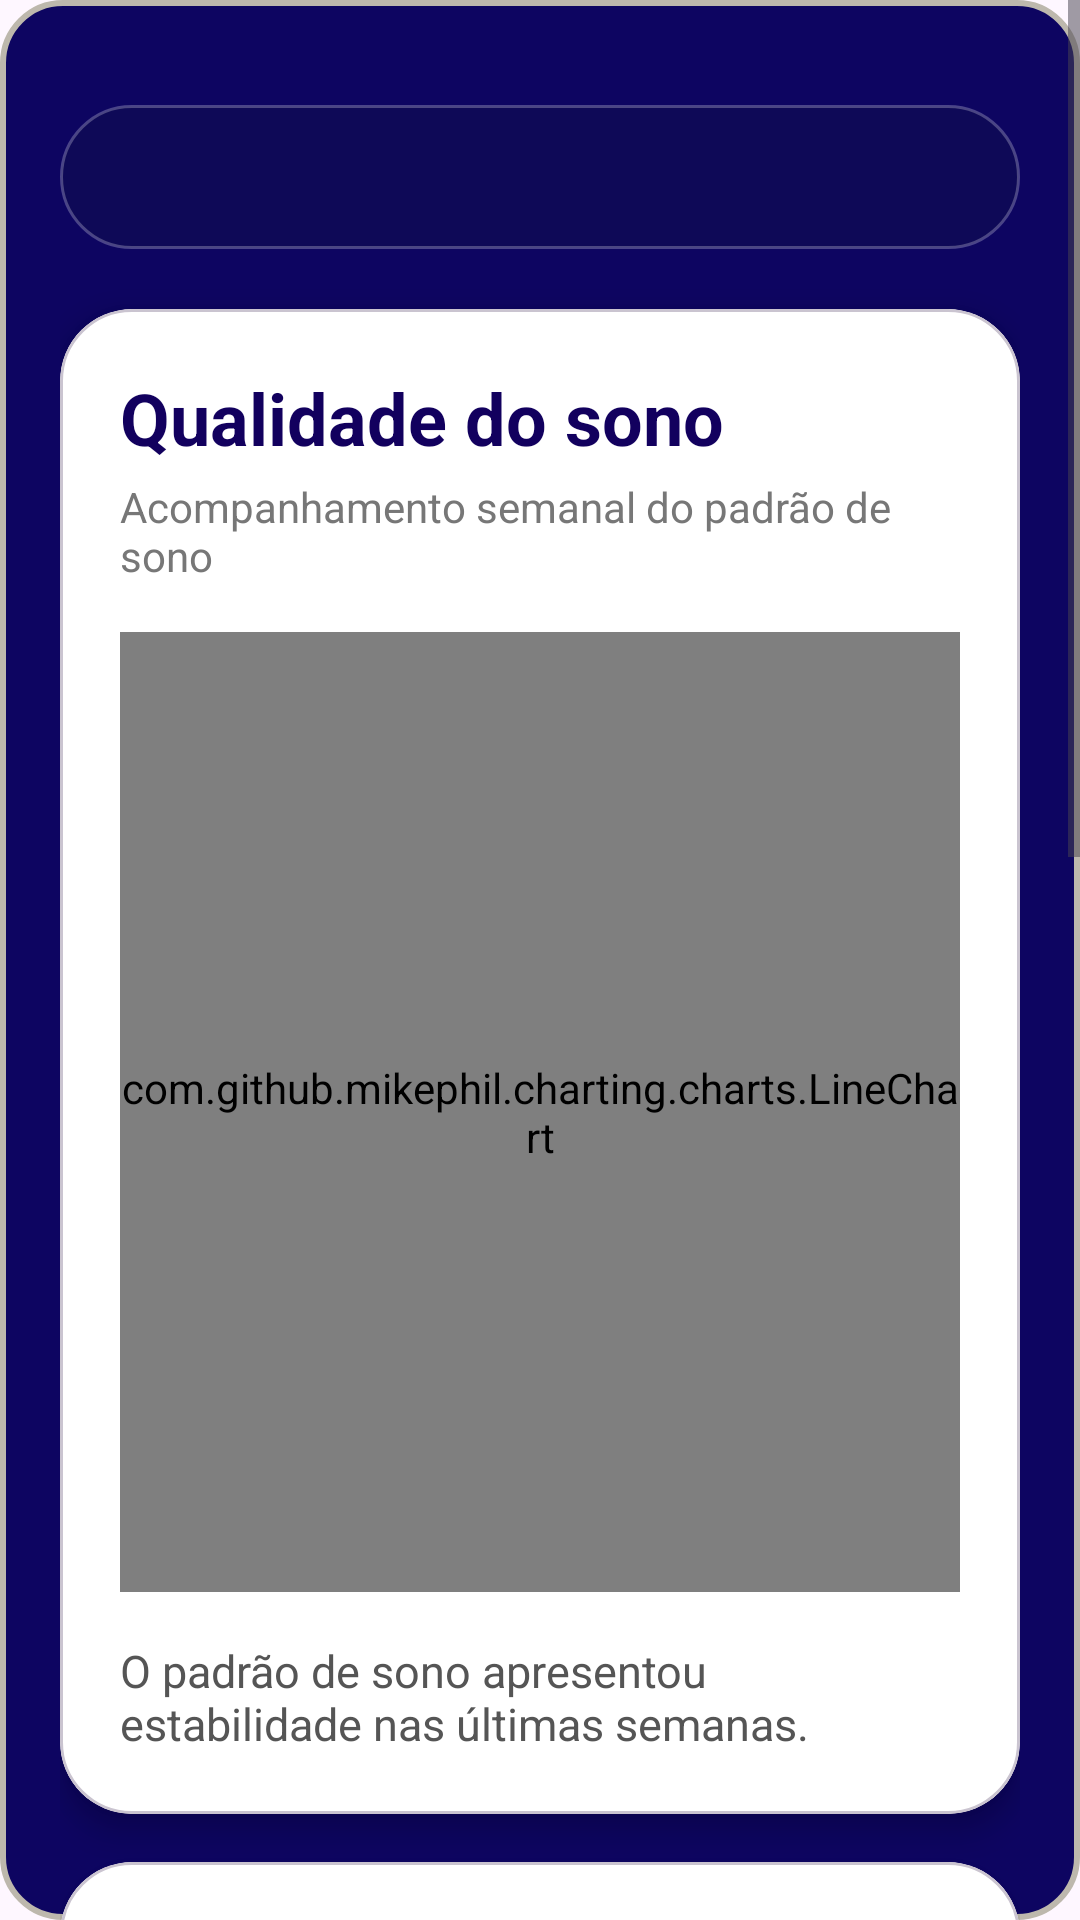

Reconstruct the res/layout file that produces this screen, plus the resources it refers to.
<!-- AndroidManifest.xml: application theme Theme.Paradise -->
<!-- res/layout/fragment_insights.xml -->
<?xml version="1.0" encoding="utf-8"?>
    <ScrollView xmlns:android="http://schemas.android.com/apk/res/android"
        xmlns:app="http://schemas.android.com/apk/res-auto"
        android:layout_width="match_parent"
        android:layout_height="match_parent"
        android:fillViewport="true"
        android:background="@drawable/background_atividades">

        <LinearLayout
            android:layout_width="match_parent"
            android:layout_height="wrap_content"
            android:orientation="vertical"
            android:padding="20dp">

            
            <Spinner
                android:id="@+id/spinner_bebe_historico"
                android:layout_width="match_parent"
                android:layout_height="48dp"
                android:layout_marginTop="15dp"
                android:layout_marginBottom="20dp"
                android:background="@drawable/bg_spinner"
                android:paddingHorizontal="16dp" />


            
            <com.google.android.material.card.MaterialCardView
                android:layout_width="match_parent"
                android:layout_height="wrap_content"
                android:layout_marginBottom="16dp"
                app:cardBackgroundColor="@android:color/white"
                app:cardCornerRadius="24dp"
                app:cardElevation="6dp">

                <LinearLayout
                    android:layout_width="match_parent"
                    android:layout_height="wrap_content"
                    android:orientation="vertical"
                    android:padding="20dp">

                    <TextView
                        android:layout_width="wrap_content"
                        android:layout_height="wrap_content"
                        android:text="Qualidade do sono"
                        android:textColor="#12005E"
                        android:textSize="24sp"
                        android:textStyle="bold" />

                    <TextView
                        android:layout_width="wrap_content"
                        android:layout_height="wrap_content"
                        android:layout_marginTop="4dp"
                        android:layout_marginBottom="16dp"
                        android:text="Acompanhamento semanal do padrão de sono"
                        android:textColor="#777777"
                        android:textSize="14sp" />

                    <com.github.mikephil.charting.charts.LineChart
                        android:id="@+id/chartQualidadeSono"
                        android:layout_width="match_parent"
                        android:layout_height="320dp" />

                    <TextView
                        android:id="@+id/txtQualidadeSono"
                        android:layout_width="wrap_content"
                        android:layout_height="wrap_content"
                        android:layout_marginTop="16dp"
                        android:text="O padrão de sono apresentou estabilidade nas últimas semanas."
                        android:textColor="#555555"
                        android:textSize="15sp" />

                </LinearLayout>

            </com.google.android.material.card.MaterialCardView>


            
            <com.google.android.material.card.MaterialCardView
                android:layout_width="match_parent"
                android:layout_height="wrap_content"
                android:layout_marginBottom="16dp"
                app:cardBackgroundColor="@android:color/white"
                app:cardCornerRadius="24dp"
                app:cardElevation="4dp">

                <LinearLayout
                    android:layout_width="match_parent"
                    android:layout_height="wrap_content"
                    android:orientation="vertical"
                    android:padding="20dp">

                    <TextView
                        android:layout_width="wrap_content"
                        android:layout_height="wrap_content"
                        android:text="Atividade que faz o bebê dormir por mais tempo (associação de sono)"
                        android:textColor="#12005E"
                        android:textSize="22sp"
                        android:textStyle="bold" />

                    <TextView
                        android:id="@+id/txtAtividades"
                        android:layout_width="wrap_content"
                        android:layout_height="wrap_content"
                        android:layout_marginTop="12dp"
                        android:text="• Mamar (4x)"
                        android:textColor="#555555"
                        android:textSize="18sp" />

                </LinearLayout>

            </com.google.android.material.card.MaterialCardView>

            <com.google.android.material.card.MaterialCardView
                android:layout_width="match_parent"
                android:layout_height="wrap_content"
                android:layout_marginBottom="24dp"
                app:cardBackgroundColor="@android:color/white"
                app:cardCornerRadius="24dp"
                app:cardElevation="4dp">

                <LinearLayout
                    android:layout_width="match_parent"
                    android:layout_height="wrap_content"
                    android:orientation="vertical"
                    android:padding="20dp">

                    <TextView
                        android:layout_width="wrap_content"
                        android:layout_height="wrap_content"
                        android:text="Melhor turno e horário da semana"
                        android:textColor="#12005E"
                        android:textSize="22sp"
                        android:textStyle="bold" />

                    <TextView
                        android:id="@+id/txtHorarios"
                        android:layout_width="wrap_content"
                        android:layout_height="wrap_content"
                        android:layout_marginTop="12dp"
                        android:text="Vespertino — 12h-13h59"
                        android:textColor="#555555"
                        android:textSize="18sp" />

                </LinearLayout>

            </com.google.android.material.card.MaterialCardView>

            
            <com.google.android.material.card.MaterialCardView
                android:layout_width="match_parent"
                android:layout_height="wrap_content"
                android:layout_marginBottom="100dp"
                app:cardBackgroundColor="@android:color/white"
                app:cardCornerRadius="24dp"
                app:cardElevation="4dp">

                <LinearLayout
                    android:layout_width="match_parent"
                    android:layout_height="wrap_content"
                    android:orientation="vertical"
                    android:padding="20dp">

                    <TextView
                        android:layout_width="wrap_content"
                        android:layout_height="wrap_content"
                        android:text="Histórico de duração média"
                        android:textColor="#12005E"
                        android:textSize="22sp"
                        android:textStyle="bold" />

                    <com.github.mikephil.charting.charts.BarChart
                        android:id="@+id/chartPeriodosDia"
                        android:layout_width="match_parent"
                        android:layout_height="260dp" />

                    <TextView
                        android:id="@+id/txtMelhorPeriodo"
                        android:layout_width="wrap_content"
                        android:layout_height="wrap_content"
                        android:layout_marginTop="16dp"
                        android:textColor="#555555"
                        android:textSize="15sp" />

                </LinearLayout>

            </com.google.android.material.card.MaterialCardView>

        </LinearLayout>

    </ScrollView>
<!-- resources referenced by this layout -->
<resources>
  <!-- drawable background_atividades (drawable) -->
  <?xml version="1.0" encoding="utf-8"?>
  <shape xmlns:android="http://schemas.android.com/apk/res/android"
      android:shape="rectangle">
      <corners
          android:radius="20dp"/>
      <stroke
          android:color="@color/beje_escuro"
          android:width="2dp"/>
      <solid
          android:color="@color/azul"/>
  </shape>
  <!-- drawable bg_spinner (drawable) -->
  <?xml version="1.0" encoding="utf-8"?>
  <shape xmlns:android="http://schemas.android.com/apk/res/android"
      android:shape="rectangle">
      <solid android:color="#660F0F4A" />
  
      <stroke
          android:width="1dp"
          android:color="#40FFFFFF" />
  
      <corners android:radius="100dp" />
  </shape>
  <style name="Theme.Paradise" parent="Base.Theme.Paradise" />
  <color name="beje_escuro">#bdb8ad</color>
  <color name="azul">#0D0561</color>
  <style name="Base.Theme.Paradise" parent="Theme.Material3.DayNight.NoActionBar">
          
          
      </style>
</resources>
